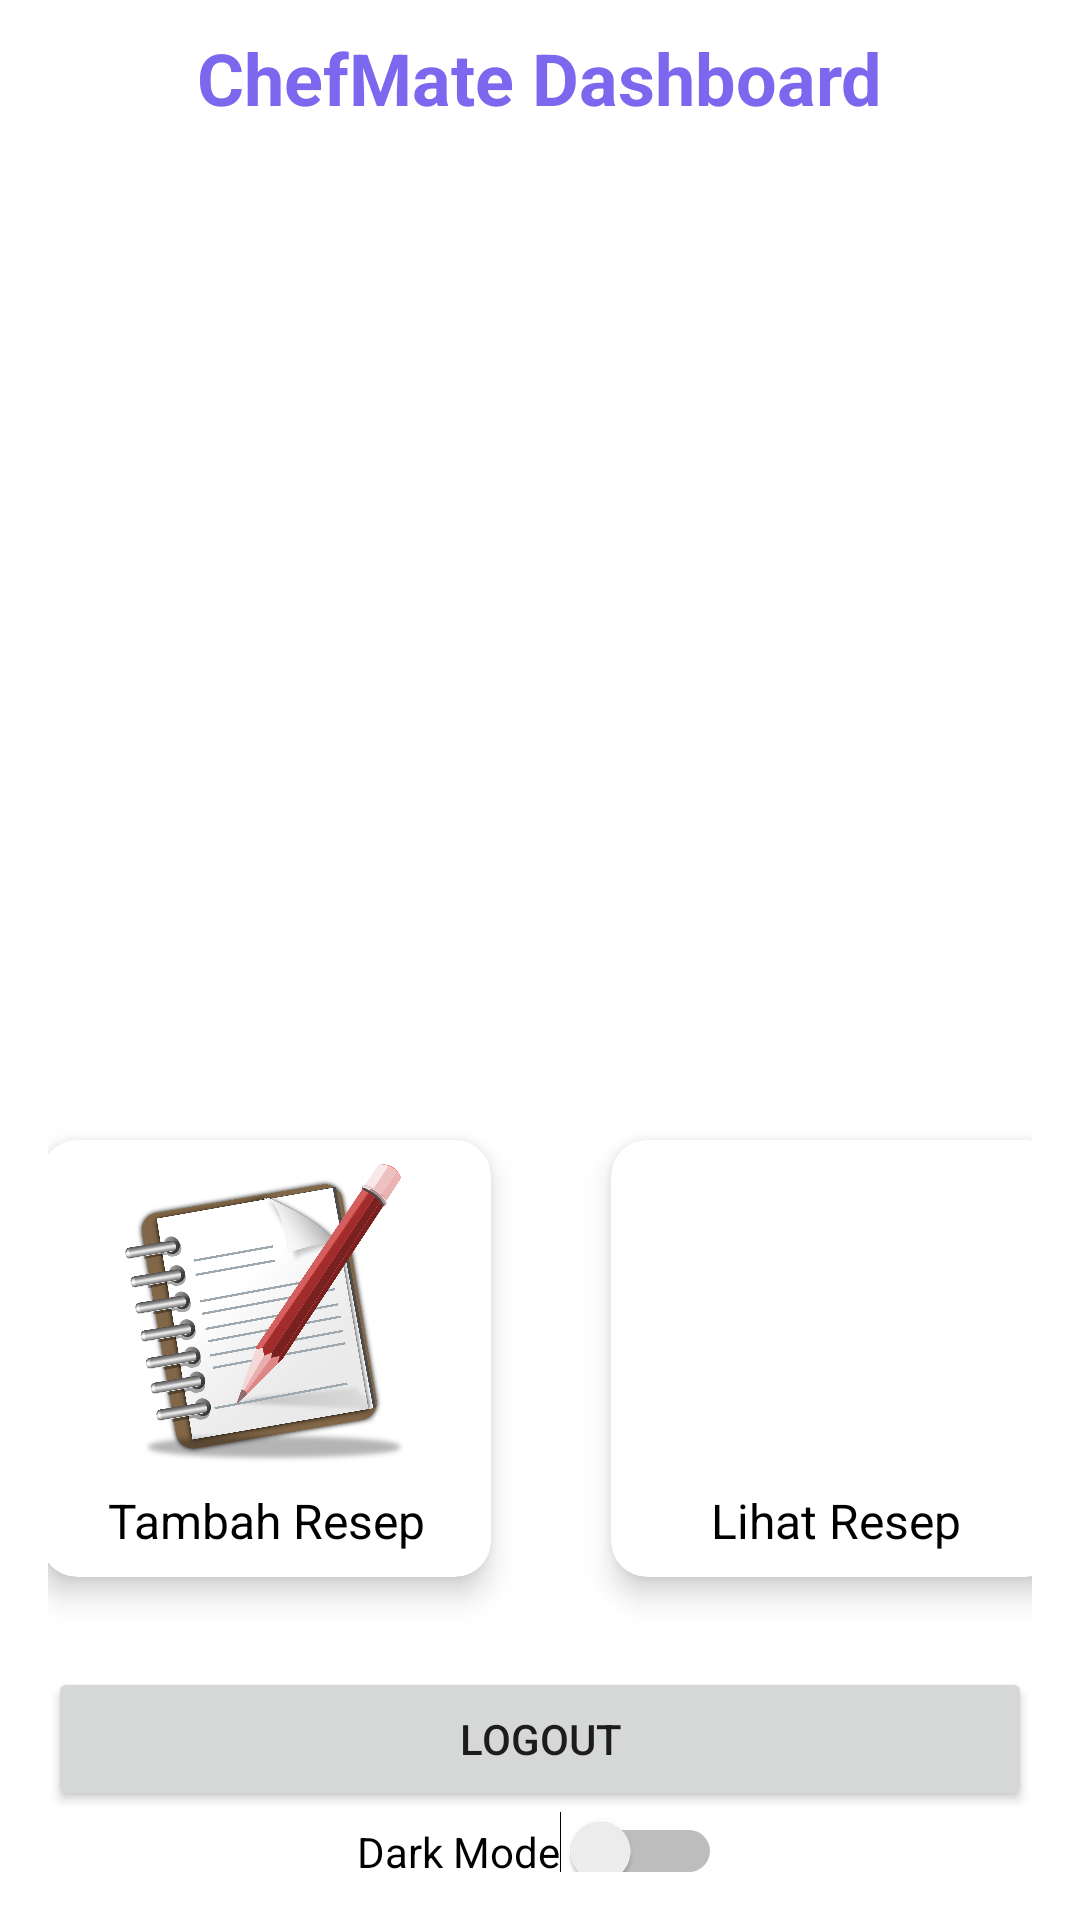

The Android layout XML behind this screen, and the referenced resources:
<!-- AndroidManifest.xml: application theme Theme.ProjectMobile -->
<!-- res/layout/activity_dashboard.xml -->
<?xml version="1.0" encoding="utf-8"?>
<LinearLayout xmlns:android="http://schemas.android.com/apk/res/android"
    xmlns:app="http://schemas.android.com/apk/res-auto"
    android:layout_width="match_parent"
    android:layout_height="match_parent"
    android:orientation="vertical"
    android:padding="16dp"
    android:gravity="center"
    xmlns:tools="http://schemas.android.com/tools"
    android:id="@+id/main"
    tools:context=".DashboardActivity"
    android:background="?android:attr/windowBackground"> 

    
    <TextView
        android:id="@+id/dashboardTitle"
        android:layout_width="wrap_content"
        android:layout_height="wrap_content"
        android:text="ChefMate Dashboard"
        android:textSize="24sp"
        android:textStyle="bold"
        android:textColor="#7B68EE" />


    
    <LinearLayout
        android:layout_width="match_parent"
        android:layout_height="wrap_content"
        android:orientation="vertical">

        <androidx.viewpager2.widget.ViewPager2
            android:id="@+id/viewPagerMenu"
            android:layout_width="match_parent"
            android:layout_height="252dp" />

        
        <com.google.android.material.tabs.TabLayout
            android:id="@+id/indicatorLayout"
            android:layout_width="match_parent"
            android:layout_height="wrap_content"
            android:layout_gravity="center"
            android:layout_marginTop="8dp"
            app:tabIndicatorColor="@color/colorAccent"
            app:tabSelectedTextColor="@color/dark_grey"
            app:tabTextColor="@color/light_grey"/>

    </LinearLayout>

    
    <GridLayout
        android:id="@+id/gridMenu"
        android:layout_width="373dp"
        android:layout_height="wrap_content"
        android:layout_margin="10dp"
        android:columnCount="2"
        android:orientation="horizontal"
        android:rowCount="2">

        
        <androidx.cardview.widget.CardView
            android:id="@+id/cardTambahResep"
            android:layout_width="150dp"
            android:layout_height="wrap_content"
            android:layout_gravity="center"
            android:layout_margin="20dp"
            app:cardCornerRadius="12dp"
            app:cardElevation="6dp">

            <LinearLayout
                android:layout_width="match_parent"
                android:layout_height="wrap_content"
                android:gravity="center"
                android:orientation="vertical"
                android:padding="8dp">

                <ImageView
                    android:layout_width="150dp"
                    android:layout_height="100dp"
                    android:contentDescription="Tambah Resep"
                    android:src="@drawable/tambahresep" />

                <TextView
                    android:layout_width="match_parent"
                    android:layout_height="wrap_content"
                    android:layout_marginTop="8dp"
                    android:text="Tambah Resep"
                    android:textAlignment="center"
                    android:textColor="@color/black"
                    android:textSize="16sp" />
            </LinearLayout>
        </androidx.cardview.widget.CardView>

        
        <androidx.cardview.widget.CardView
            android:id="@+id/cardLihatResep"
            android:layout_width="150dp"
            android:layout_height="wrap_content"
            android:layout_gravity="center"
            android:layout_margin="20dp"
            app:cardCornerRadius="12dp"
            app:cardElevation="6dp">

            <LinearLayout
                android:layout_width="match_parent"
                android:layout_height="wrap_content"
                android:gravity="center"
                android:orientation="vertical"
                android:padding="8dp">

                <ImageView
                    android:layout_width="150dp"
                    android:layout_height="100dp"
                    android:contentDescription="Lihat Resep"
                    android:src="@drawable/lihatresep" />

                <TextView
                    android:layout_width="match_parent"
                    android:layout_height="wrap_content"
                    android:layout_marginTop="8dp"
                    android:text="Lihat Resep"
                    android:textAlignment="center"
                    android:textColor="@color/black"
                    android:textSize="16sp" />
            </LinearLayout>
        </androidx.cardview.widget.CardView>
    </GridLayout>

    
    <Button
        android:id="@+id/btnLogout"
        android:text="Logout"
        android:layout_width="match_parent"
        android:layout_height="wrap_content" />

    
    <Switch
        android:id="@+id/switchDarkMode"
        android:layout_width="wrap_content"
        android:layout_height="wrap_content"
        android:text="Dark Mode"
        android:checked="false" />

</LinearLayout>
<!-- resources referenced by this layout -->
<resources>
  <color name="black">#FF000000</color>
  <color name="colorAccent">#7B68EE</color>
  <color name="dark_grey">#505050</color>
  <color name="light_grey">#B0B0B0</color>
  <!-- drawable tambahresep: webp bitmap (drawable, 290104 bytes) -->
  <style name="Theme.ProjectMobile" parent="Theme.MaterialComponents.DayNight.DarkActionBar">
          
          <item name="colorPrimary">@color/purple_500</item>
          <item name="colorPrimaryVariant">@color/purple_700</item>
          <item name="colorOnPrimary">@color/white</item>
  
          
          <item name="colorSecondary">@color/teal_200</item>
          <item name="colorSecondaryVariant">@color/teal_700</item>
          <item name="colorOnSecondary">@color/black</item>
  
          
          <item name="android:statusBarColor">?attr/colorPrimaryVariant</item>
  
          
          
          <item name="tabIndicatorColor">@color/colorAccent</item>
          <item name="tabIndicatorHeight">4dp</item> 
          <item name="tabSelectedTextColor">@color/dark_grey</item>
          <item name="tabTextColor">@color/light_grey</item>
  
      </style>
  <color name="purple_500">#FF6200EE</color>
  <color name="purple_700">#FF3700B3</color>
  <color name="white">#FFFFFFFF</color>
  <color name="teal_200">#FF03DAC5</color>
  <color name="teal_700">#FF018786</color>
</resources>
